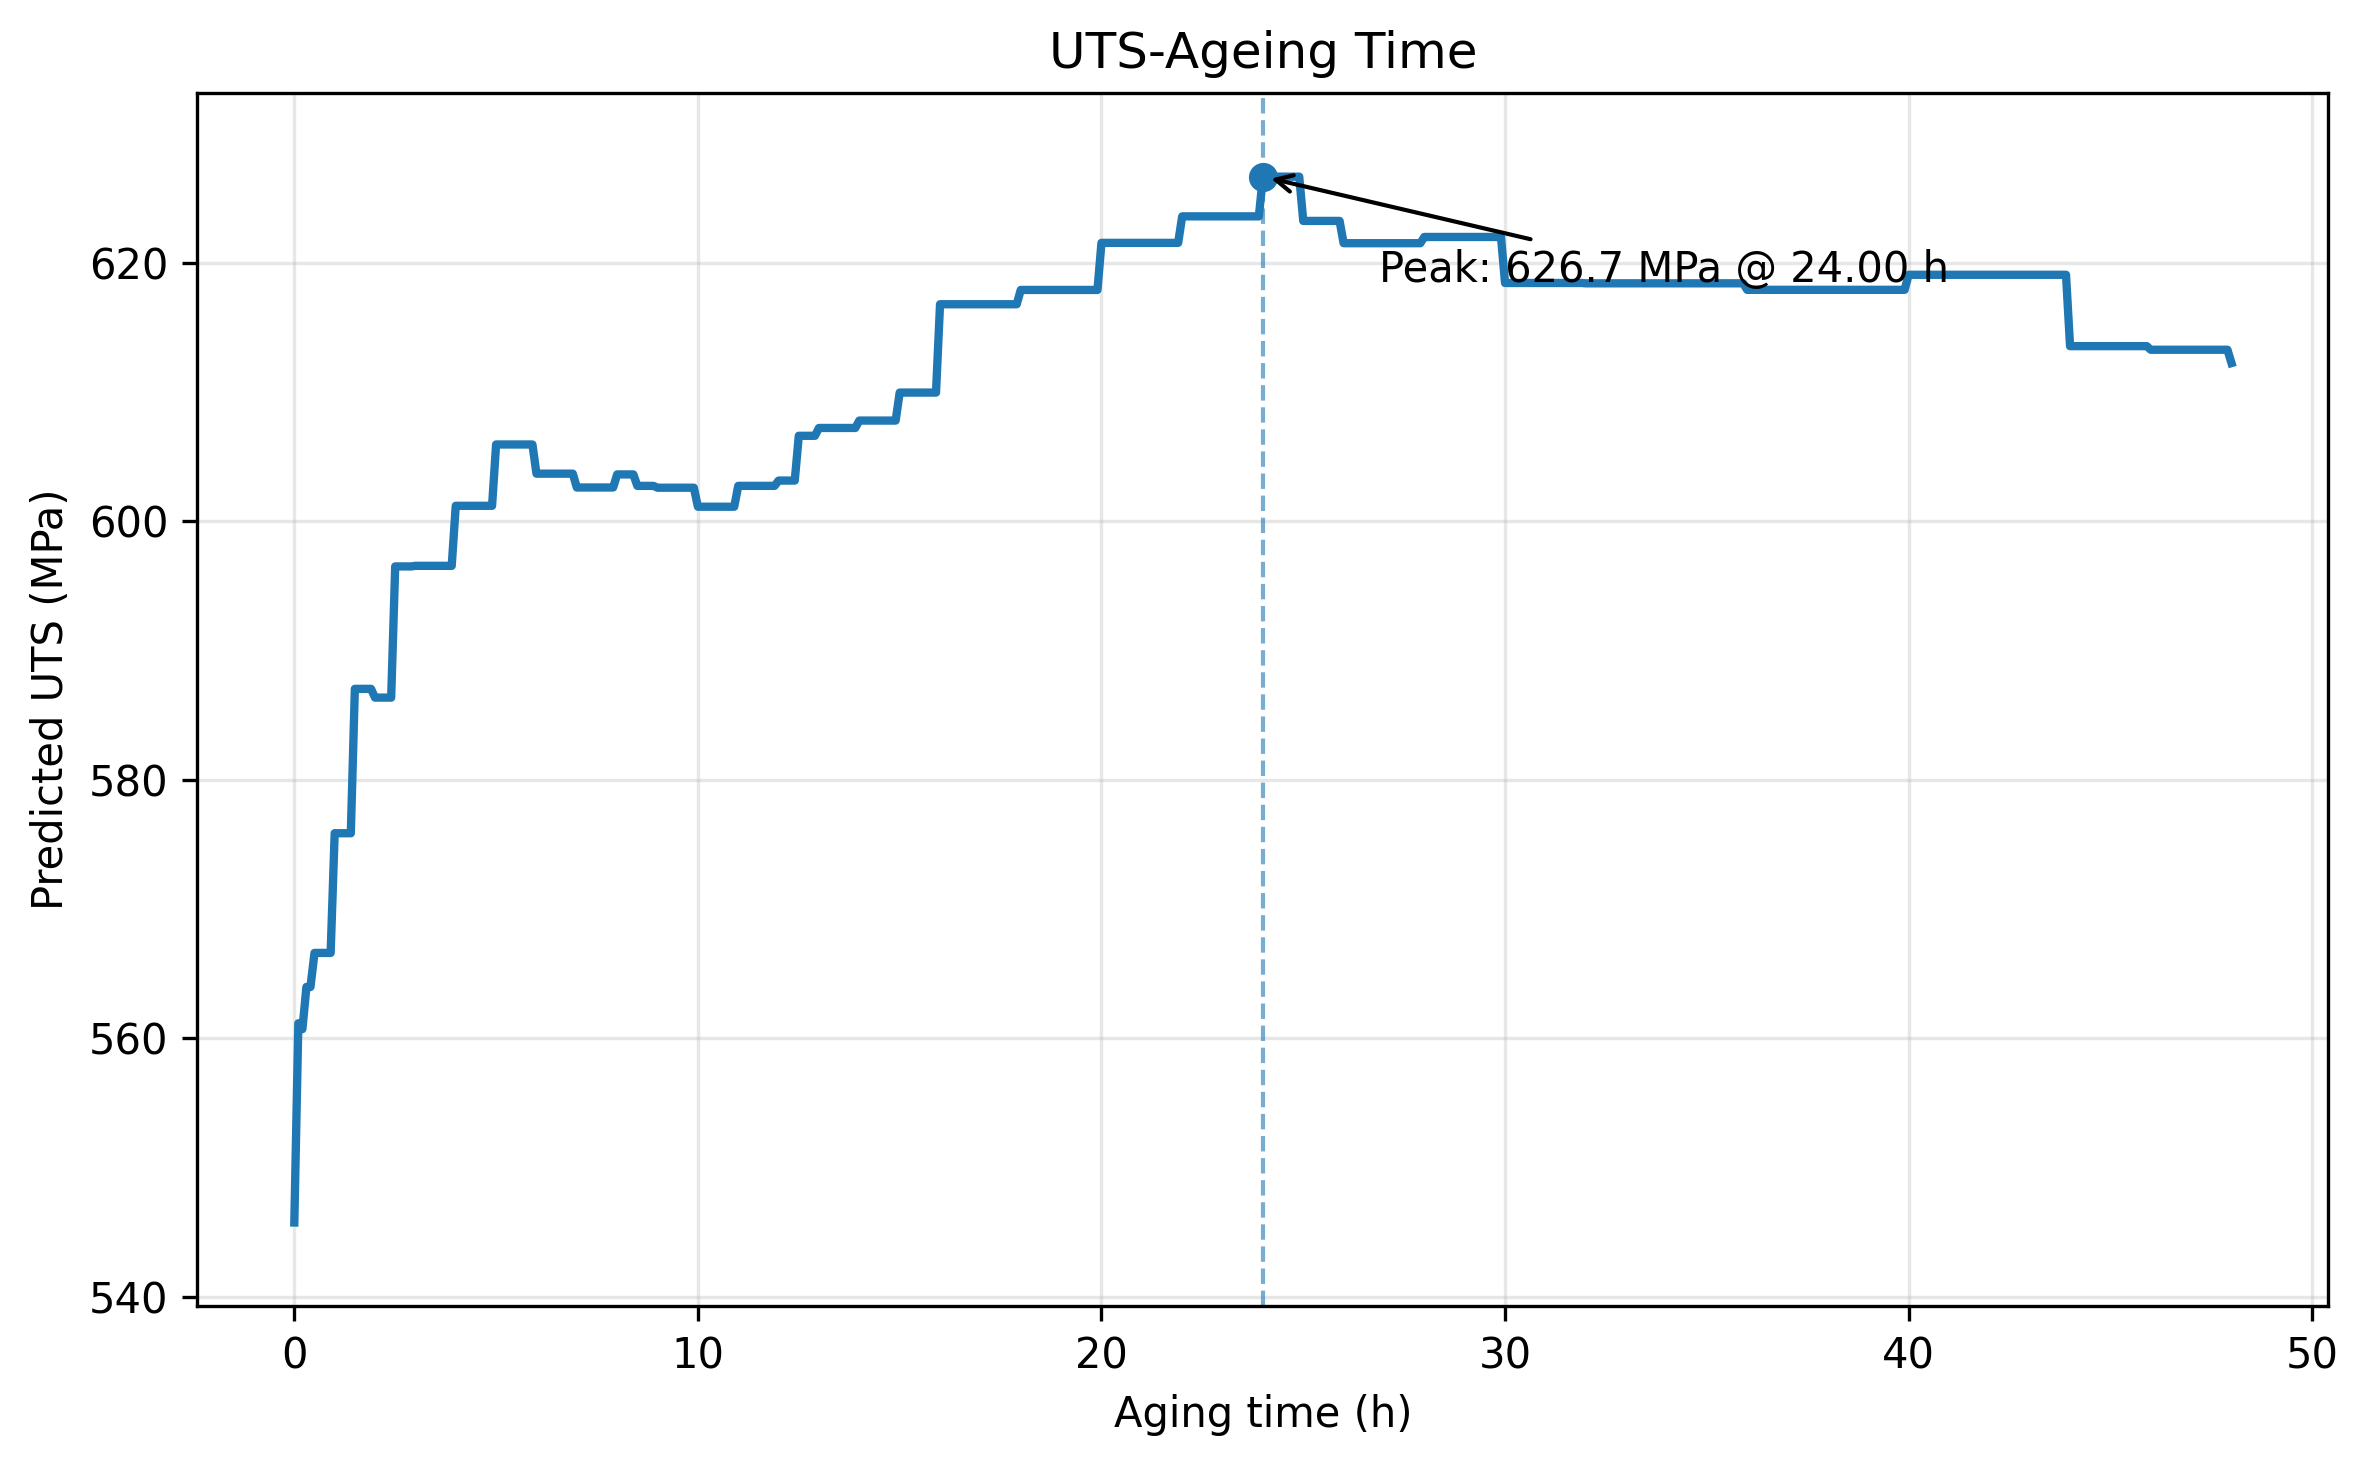

The table this chart was drawn from, first rows:
Aging_time_h, Predicted_UTS_MPa
0.0, 545.7
0.1, 561.2
0.2, 560.7
0.3, 564
0.4, 564
0.5, 566.6
0.6, 566.6
0.7, 566.6
0.8, 566.6
0.9, 566.6
1.0, 575.9
1.1, 575.9
1.2, 575.9
1.3, 575.9
1.4, 575.9
1.5, 587
1.6, 587
1.7, 587
1.8, 587
1.9, 587
2.0, 586.4
2.1, 586.4
2.2, 586.4
2.3, 586.4
2.4, 586.4
2.5, 596.5
2.6, 596.5
2.7, 596.5
2.8, 596.5
2.9, 596.5
3.0, 596.6
3.1, 596.6
3.2, 596.6
3.3, 596.6
3.4, 596.6
3.5, 596.6
3.6, 596.6
3.7, 596.6
3.8, 596.6
3.9, 596.6
4.0, 601.2
4.1, 601.2
4.2, 601.2
4.3, 601.2
4.4, 601.2
4.5, 601.2
4.6, 601.2
4.7, 601.2
4.8, 601.2
4.9, 601.2
5.0, 605.9
5.1, 605.9
5.2, 605.9
5.3, 605.9
5.4, 605.9
5.5, 605.9
5.6, 605.9
5.7, 605.9
5.8, 605.9
5.9, 605.9
... 421 more rows
